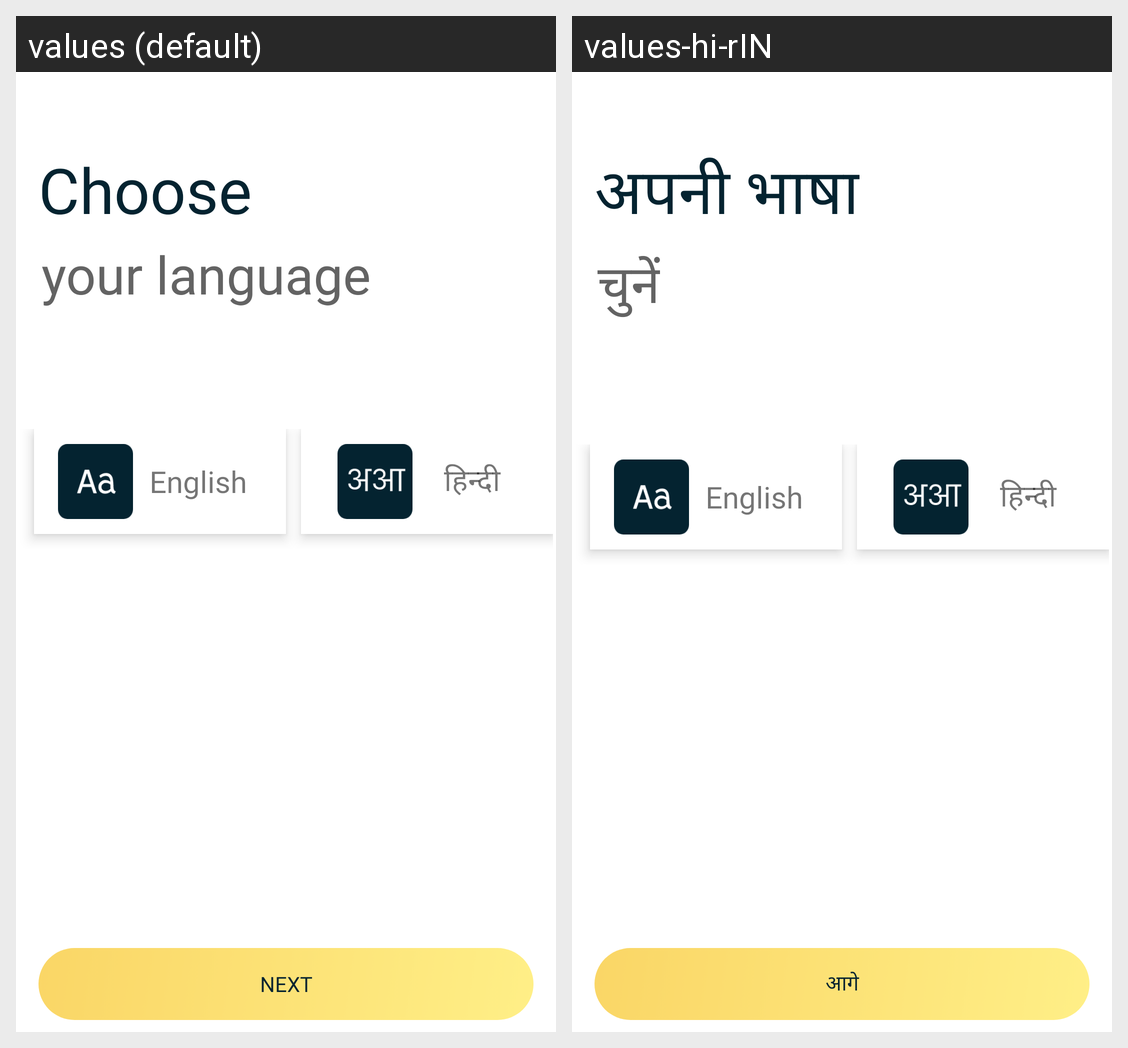

The same Android screen rendered under two of its app's locales, left to right. List the strings drawn on it with the default value and each locale's translation.
Android screen res/layout/fragment_language.xml rendered under 2 locales, left to right: values (default), values-hi-rIN. Device: Nexus 5 (rendered at 1080×1920; each locale shown at half size, 540×960, under a caption strip naming it); theme AppTheme.
Strings drawn on this screen, with the default value and each locale's value (text and hints the layout hard-codes, and strings that could not be matched under every locale, appear in the picture but are not listed):

choose
  values: Choose
  values-hi-rIN: अपनी भाषा

your_language
  values: your language
  values-hi-rIN: चुनें

next
  values: NEXT
  values-hi-rIN: आगे
